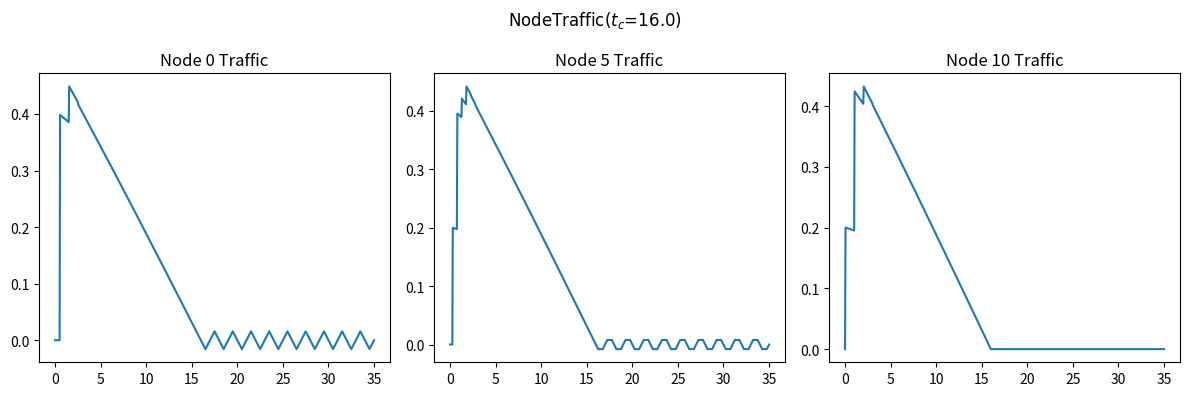

Reproduce this figure in Python. (Note: this script raises an exception after producing the figure.)
import numpy as np
import matplotlib.pyplot as plt
from matplotlib import font_manager

H_R = 150
L = 600
a = 1200
D = 0.5
f = 0.018
k = 0.009
# 即C_dA_g
g = 9.806
t_c = 16.0
#修改t_c即可得到不同t_c下的结果
E_m = 1
Q_0 = k*np.sqrt(2*g*H_R)
# 阀门全开时的流量

N = 10
# 管道分段

# 初始化Q和H
init = np.zeros(N+1)
Q = np.array([init])
H = np.array([init])+H_R
# H[0,N] = 0

# 迭代计算
dx = L/N
dt = dx/a

N_t = int(35/dt)#这里为仿真时间
A = np.pi*D**2/4
B = a/(g*A)
S = 0
R = f*dx/(2*g*D*A**2)
for i in range(1,N_t+1):
    t =  i*dt
    if t<t_c:
        tau = np.power(1-t/t_c,E_m)
        # tau = 1
    else:
        tau = 0
        # tau = 1
    Q = np.append(Q,[init],axis=0)
    H = np.append(H,[init],axis=0)
    for j in range(N+1):
        if j == 0:
            H[i,j] = H_R
            C_M = H[i-1,j+1]-Q[i-1,j+1]*(B-S-R*abs(Q[i-1,j+1]))
            Q[i,j] = (H[i,j]-C_M)/B
        elif j == N:
            C_P = H[i-1,j-1]+Q[i-1,j-1]*(B+S-R*abs(Q[i-1,j-1]))
            C_V = (Q_0*tau)**2/(2*H_R)
            Q[i,j] = -B*C_V+np.sqrt((B*C_V)**2+2*C_V*C_P)
            H[i,j] = C_P - B*Q[i,j]
        else:
            C_P = H[i-1,j-1]+Q[i-1,j-1]*(B+S-R*abs(Q[i-1,j-1]))
            C_M = H[i-1,j+1]-Q[i-1,j+1]*(B-S-R*abs(Q[i-1,j+1]))
            H[i,j] = (C_P+C_M)/2
            Q[i,j] = (C_P-C_M)/(2*B)

# 画出流量Q随时间变化
fig, ax = plt.subplots(1,3)
fig.set_size_inches(12,4)
plt.rcParams['font.family'] = 'Times New Roman'


fig.suptitle('NodeTraffic($t_c$='+str(t_c)[0:4]+')')
ax[0].plot([i*dt for i in range (N_t+1)],Q[:,0])
ax[0].set_title('Node 0 Traffic')
ax[1].plot([i*dt for i in range (N_t+1)],Q[:,int(N/2)])
ax[1].set_title('Node '+str(int(N/2))+' Traffic')
ax[2].plot([i*dt for i in range (N_t+1)],Q[:,N])
ax[2].set_title('Node '+str(N)+' Traffic')
plt.tight_layout()
# 存储图像到Question2文件夹下
plt.savefig('Question3/NodeTraffic(t_c='+str(t_c)[0:4]+').png',dpi=300)

# 画出水头H随时间变化
fig, ax = plt.subplots(1,3)
fig.set_size_inches(12,4)
fig.suptitle('NodeHead($t_c$='+str(t_c)[0:4]+')')
ax[0].plot([i*dt for i in range (N_t+1)],H[:,0])
ax[0].set_title('Node 0 Head')
ax[1].plot([i*dt for i in range (N_t+1)],H[:,int(N/2)])
ax[1].set_title('Node '+str(int(N/2))+' Head')
ax[2].plot([i*dt for i in range (N_t+1)],H[:,N])
ax[2].set_title('Node '+str(N)+' Head')
plt.tight_layout()
plt.savefig('Question3/NodeHead(t_c='+str(t_c)[0:4]+').png',dpi=300)